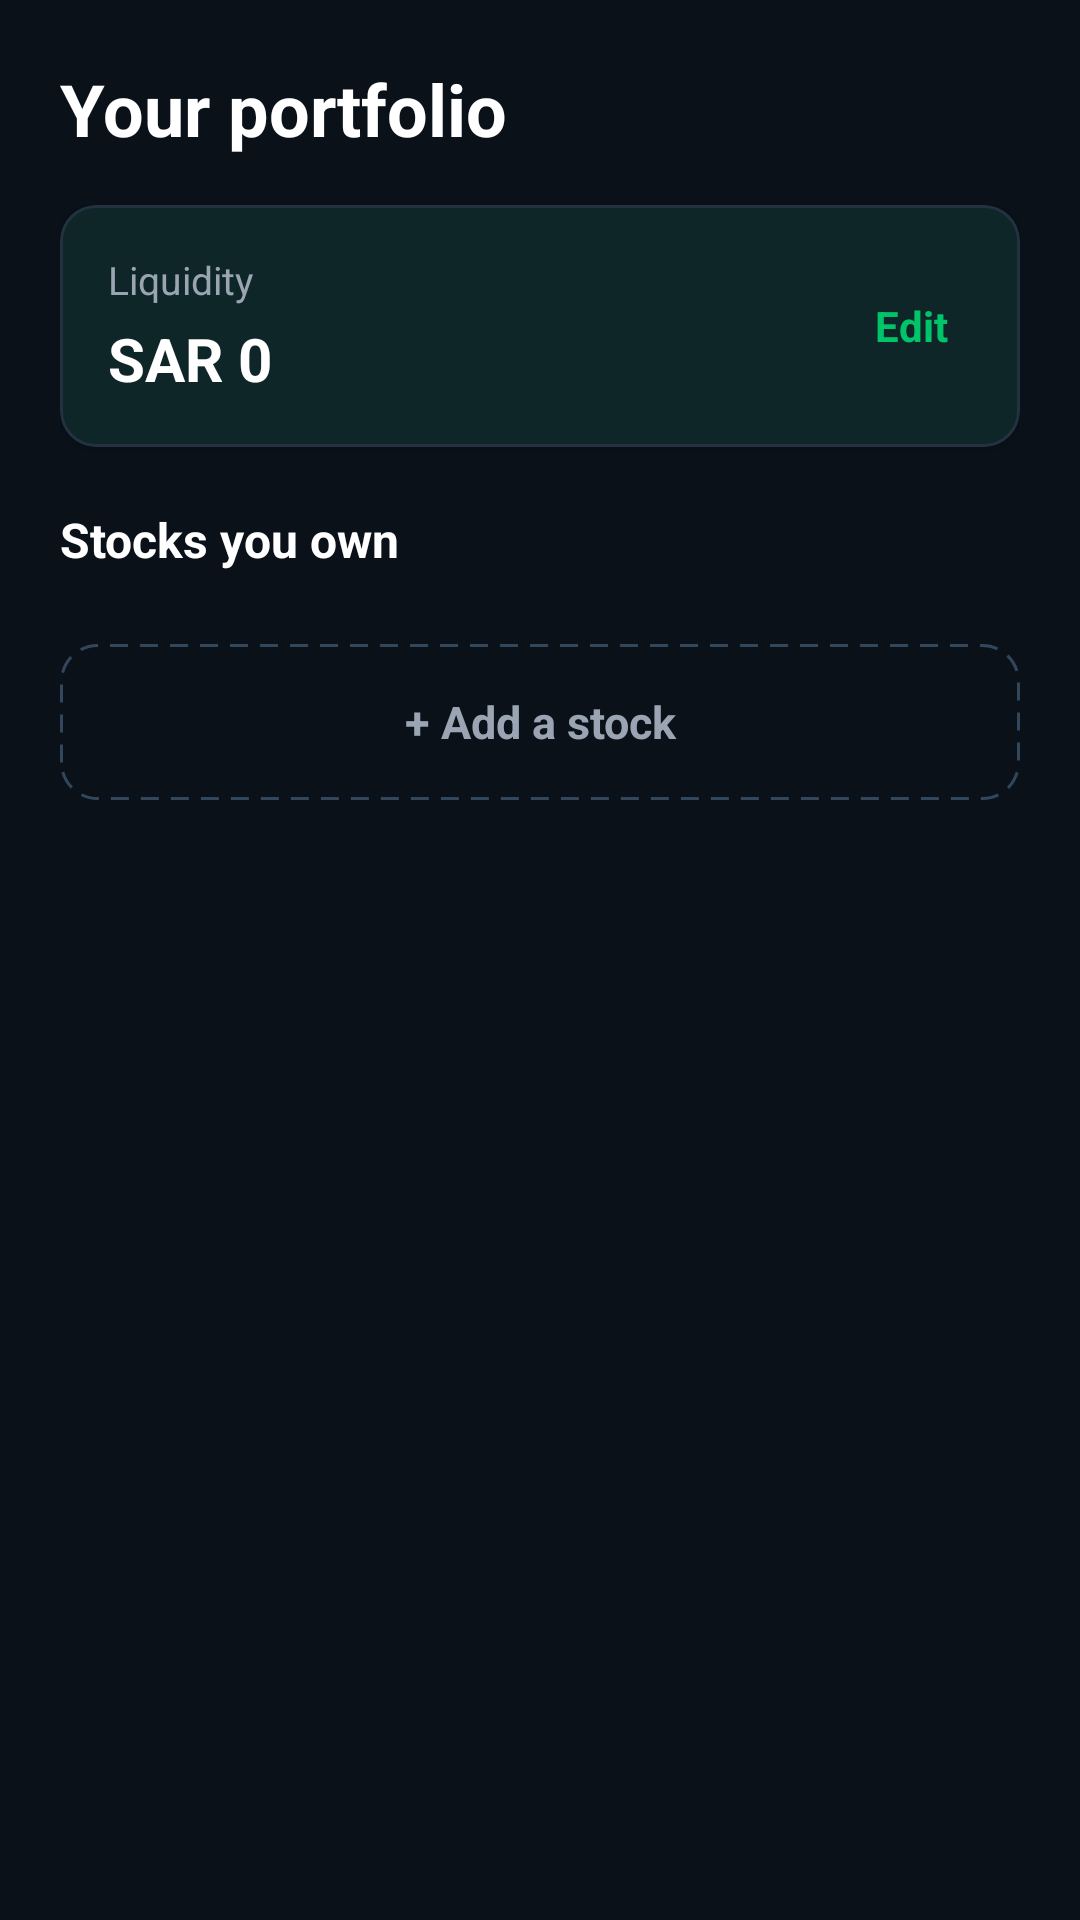

Write the Android layout XML for this screen, with the resource values it uses.
<!-- AndroidManifest.xml: application theme Theme.Rasmal -->
<!-- res/layout/fragment_portfolio.xml -->
<?xml version="1.0" encoding="utf-8"?>
<LinearLayout xmlns:android="http://schemas.android.com/apk/res/android"
    xmlns:app="http://schemas.android.com/apk/res-auto"
    xmlns:tools="http://schemas.android.com/tools"
    android:layout_width="match_parent"
    android:layout_height="match_parent"
    android:background="@color/background"
    android:orientation="vertical">

    <TextView
        android:layout_width="wrap_content"
        android:layout_height="wrap_content"
        android:layout_marginStart="@dimen/space_20"
        android:layout_marginTop="@dimen/space_20"
        android:text="Your portfolio"
        android:textAppearance="@style/Text.Rasmal.Heading"
        tools:ignore="HardcodedText" />

    <ScrollView
        android:layout_width="match_parent"
        android:layout_height="0dp"
        android:layout_weight="1"
        android:clipToPadding="false"
        android:fillViewport="true">

        <LinearLayout
            android:layout_width="match_parent"
            android:layout_height="wrap_content"
            android:orientation="vertical"
            android:paddingHorizontal="@dimen/space_20"
            android:paddingTop="@dimen/space_16"
            android:paddingBottom="@dimen/space_24">

            
            <com.google.android.material.card.MaterialCardView
                android:layout_width="match_parent"
                android:layout_height="wrap_content"
                android:layout_marginBottom="@dimen/space_20"
                app:cardBackgroundColor="@color/surface"
                app:cardCornerRadius="@dimen/radius_md"
                app:cardElevation="@dimen/card_elevation"
                app:strokeColor="@color/border_subtle"
                app:strokeWidth="1dp">

                <LinearLayout
                    android:layout_width="match_parent"
                    android:layout_height="wrap_content"
                    android:gravity="center_vertical"
                    android:orientation="horizontal"
                    android:padding="@dimen/space_16">

                    <LinearLayout
                        android:layout_width="0dp"
                        android:layout_height="wrap_content"
                        android:layout_weight="1"
                        android:orientation="vertical">

                        <TextView
                            android:layout_width="wrap_content"
                            android:layout_height="wrap_content"
                            android:text="Liquidity"
                            android:textColor="@color/text_secondary"
                            android:textSize="13sp"
                            tools:ignore="HardcodedText" />

                        <TextView
                            android:id="@+id/liquidity_value"
                            android:layout_width="wrap_content"
                            android:layout_height="wrap_content"
                            android:layout_marginTop="@dimen/space_4"
                            android:text="SAR 0"
                            android:textColor="@color/text_primary"
                            android:textSize="20sp"
                            android:textStyle="bold"
                            tools:ignore="HardcodedText" />
                    </LinearLayout>

                    <TextView
                        android:id="@+id/edit_liquidity"
                        android:layout_width="wrap_content"
                        android:layout_height="wrap_content"
                        android:padding="@dimen/space_8"
                        android:text="@string/edit_label"
                        android:textColor="@color/primary_strong"
                        android:textSize="14sp"
                        android:textStyle="bold" />
                </LinearLayout>
            </com.google.android.material.card.MaterialCardView>

            <TextView
                android:layout_width="wrap_content"
                android:layout_height="wrap_content"
                android:layout_marginBottom="@dimen/space_8"
                android:text="@string/stocks_you_own"
                android:textColor="@color/text_primary"
                android:textSize="16sp"
                android:textStyle="bold" />

            <androidx.recyclerview.widget.RecyclerView
                android:id="@+id/holdings_list"
                android:layout_width="match_parent"
                android:layout_height="wrap_content"
                android:nestedScrollingEnabled="false"
                tools:itemCount="2"
                tools:listitem="@layout/item_portfolio_holding" />

            <TextView
                android:id="@+id/empty"
                android:layout_width="match_parent"
                android:layout_height="wrap_content"
                android:layout_marginTop="@dimen/space_32"
                android:gravity="center"
                android:textColor="@color/text_tertiary"
                android:textSize="15sp"
                android:visibility="gone"
                tools:text="No holdings yet"
                tools:visibility="visible" />

            <TextView
                android:id="@+id/add_stock"
                android:layout_width="match_parent"
                android:layout_height="52dp"
                android:layout_marginTop="@dimen/space_16"
                android:background="@drawable/bg_dashed_add"
                android:gravity="center"
                android:text="@string/add_a_stock"
                android:textColor="@color/text_secondary"
                android:textSize="15sp"
                android:textStyle="bold" />
        </LinearLayout>
    </ScrollView>
</LinearLayout>
<!-- res/layout/item_portfolio_holding.xml (included above) -->
<?xml version="1.0" encoding="utf-8"?>
<LinearLayout xmlns:android="http://schemas.android.com/apk/res/android"
    xmlns:tools="http://schemas.android.com/tools"
    android:layout_width="match_parent"
    android:layout_height="wrap_content"
    android:layout_marginBottom="@dimen/space_12"
    android:background="@drawable/bg_input"
    android:gravity="center_vertical"
    android:orientation="horizontal"
    android:paddingHorizontal="@dimen/space_12"
    android:paddingVertical="@dimen/space_12">

    <TextView
        android:id="@+id/badge"
        android:layout_width="@dimen/badge_size"
        android:layout_height="@dimen/badge_size"
        android:background="@drawable/bg_company_badge"
        android:gravity="center"
        android:includeFontPadding="false"
        android:text="ELM"
        android:textColor="@color/white"
        android:textSize="12sp"
        android:textStyle="bold"
        tools:ignore="HardcodedText" />

    <LinearLayout
        android:layout_width="0dp"
        android:layout_height="wrap_content"
        android:layout_marginStart="@dimen/space_12"
        android:layout_weight="1"
        android:orientation="vertical">

        <TextView
            android:id="@+id/name"
            android:layout_width="wrap_content"
            android:layout_height="wrap_content"
            android:text="Elm"
            android:textColor="@color/text_primary"
            android:textSize="15sp"
            android:textStyle="bold"
            tools:ignore="HardcodedText" />

        <TextView
            android:id="@+id/detail"
            android:layout_width="wrap_content"
            android:layout_height="wrap_content"
            android:layout_marginTop="2dp"
            android:text="20 shares @ 985 SAR"
            android:textColor="@color/text_secondary"
            android:textSize="13sp"
            tools:ignore="HardcodedText" />
    </LinearLayout>

    <ImageButton
        android:id="@+id/remove"
        android:layout_width="36dp"
        android:layout_height="36dp"
        android:background="?attr/selectableItemBackgroundBorderless"
        android:contentDescription="Remove"
        android:src="@drawable/ic_close"
        tools:ignore="HardcodedText" />
</LinearLayout>
<!-- resources referenced by this layout -->
<resources>
  <color name="background">#0A1119</color>
  <color name="border_subtle">#243141</color>
  <color name="primary_strong">#00C46A</color>
  <color name="surface">#111A24</color>
  <color name="text_primary">#FFFFFFFF</color>
  <color name="text_secondary">#9AA4B2</color>
  <color name="text_tertiary">#6B7686</color>
  <color name="white">#FFFFFFFF</color>
  <dimen name="badge_size">44dp</dimen>
  <dimen name="card_elevation">2dp</dimen>
  <dimen name="radius_md">12dp</dimen>
  <dimen name="space_12">12dp</dimen>
  <dimen name="space_16">16dp</dimen>
  <dimen name="space_20">20dp</dimen>
  <dimen name="space_24">24dp</dimen>
  <dimen name="space_32">32dp</dimen>
  <dimen name="space_4">4dp</dimen>
  <dimen name="space_8">8dp</dimen>
  <!-- drawable bg_company_badge (drawable) -->
  <?xml version="1.0" encoding="utf-8"?>
  <shape xmlns:android="http://schemas.android.com/apk/res/android"
      android:shape="rectangle">
      <solid android:color="@color/white" />
      <corners android:radius="12dp" />
  </shape>
  <!-- drawable bg_dashed_add (drawable) -->
  <?xml version="1.0" encoding="utf-8"?>
  <shape xmlns:android="http://schemas.android.com/apk/res/android"
      android:shape="rectangle">
      <solid android:color="@android:color/transparent" />
      <corners android:radius="@dimen/radius_md" />
      <stroke
          android:width="@dimen/border_width"
          android:color="@color/border_strong"
          android:dashWidth="6dp"
          android:dashGap="4dp" />
  </shape>
  <!-- drawable bg_input (drawable) -->
  <?xml version="1.0" encoding="utf-8"?>
  <shape xmlns:android="http://schemas.android.com/apk/res/android"
      android:shape="rectangle">
      <solid android:color="@color/surface" />
      <corners android:radius="@dimen/radius_md" />
      <stroke
          android:width="@dimen/border_width"
          android:color="@color/border_subtle" />
  </shape>
  <!-- drawable ic_close (drawable) -->
  <?xml version="1.0" encoding="utf-8"?>
  <vector xmlns:android="http://schemas.android.com/apk/res/android"
      android:width="20dp"
      android:height="20dp"
      android:viewportWidth="24"
      android:viewportHeight="24"
      android:tint="@color/text_tertiary">
      <path
          android:fillColor="@android:color/white"
          android:pathData="M19,6.41L17.59,5 12,10.59 6.41,5 5,6.41 10.59,12 5,17.59 6.41,19 12,13.41 17.59,19 19,17.59 13.41,12z" />
  </vector>
  <string name="add_a_stock">+ Add a stock</string>
  <string name="edit_label">Edit</string>
  <string name="stocks_you_own">Stocks you own</string>
  <style name="Text.Rasmal.Heading" parent="TextAppearance.Material3.HeadlineSmall">
          <item name="android:textColor">@color/text_primary</item>
          <item name="android:textStyle">bold</item>
      </style>
  <style name="Theme.Rasmal" parent="Base.Theme.Rasmal" />
  <dimen name="border_width">1dp</dimen>
  <color name="border_strong">#33475C</color>
  <color name="on_primary">#04140C</color>
  <color name="soft_green">#0C2A1E</color>
  <color name="surface_2">#16212E</color>
  <style name="Widget.Rasmal.Card" parent="Widget.Material3.CardView.Filled">
          <item name="cardBackgroundColor">@color/surface</item>
          <item name="cardCornerRadius">@dimen/radius_lg</item>
          <item name="cardElevation">@dimen/card_elevation</item>
          <item name="strokeColor">@color/border_subtle</item>
          <item name="strokeWidth">@dimen/border_width</item>
      </style>
  <dimen name="radius_lg">16dp</dimen>
</resources>
